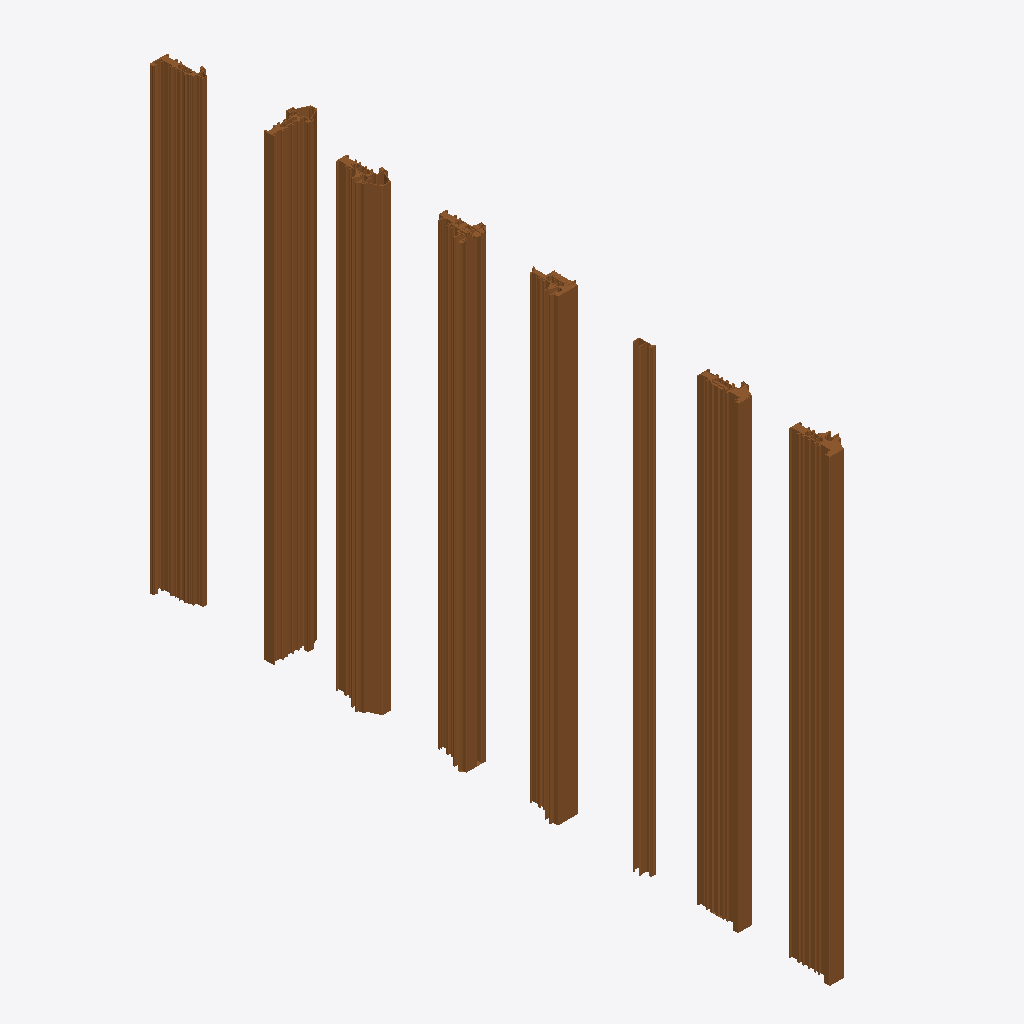
Isometric view of an IFC building model (IFC-SPF (STEP), schema IFC4, length unit millimetre), seen from the south-west, elements coloured by IFC class: 8 doors (brown).
Extent 0.1 m × 1.5 m × 1.0 m (x, y, z). Elements (8): 8 IfcDoor.

HEADER;
FILE_DESCRIPTION(('ViewDefinition [CoordinationView]'),'2;1');
FILE_NAME('','2024-04-24T13:48:04',(),(),'IfcOpenShell v0.7.0-6c9e130ca','IfcOpenShell v0.7.0-6c9e130ca','');
FILE_SCHEMA(('IFC4'));
ENDSEC;
DATA;
#1=IFCPROJECT('0M$MAkhcX9lAdQ1lZj2RcT',$,'My Project',$,$,$,$,(#10),#5);
#12=IFCSITE('2tKezDucfCLOSdQjFOF0ut',$,'My Site',$,$,$,$,$,$,$,$,$,$,$);
#14=IFCBUILDING('2r6OdS1In7luYWTTSHw_Eb',$,'Building A',$,$,$,$,$,$,$,$,$);
#16=IFCBUILDINGSTOREY('0a8VfcTgv7EBOCZmm4daKq',$,'Ground Floor',$,$,$,$,$,$,$);
#18=IFCBUILDINGSTOREY('3nSX6aIEjFrO8cZbm2y1lr',$,'G2Floor',$,$,$,$,$,$,$);
#5015=IFCDOOR('3_sDUp5WT3uw1mWCL_8kb_',$,$,$,$,#5036,#5031,$,$,$,$,$,$);
#3853=IFCDOOR('29ax0BJun3cfaTNQsPfCke',$,$,$,$,#3874,#3869,$,$,$,$,$,$);
#656=IFCDOOR('1unP7aQ9DEkx7jfZJfVBd2',$,$,$,$,#678,#672,$,$,$,$,$,$);
#1307=IFCDOOR('0Uc2JFDnr4DQZMWFKsut$C',$,$,$,$,#1328,#1323,$,$,$,$,$,$);
#4439=IFCDOOR('3Yr4uJLMn2aAiuLk9eniwN',$,$,$,$,#4460,#4455,$,$,$,$,$,$);
#3075=IFCDOOR('2CdPL$4lbAeQdChzBHZ4Z_',$,$,$,$,#3096,#3091,$,$,$,$,$,$);
#2310=IFCDOOR('2bLQJNK$P7kf2Xn7ALrf_S',$,$,$,$,#2331,#2326,$,$,$,$,$,$);
#1419=IFCDOOR('2ni5M47EL8Uf6ILlNqbzbe',$,$,$,$,#1440,#1435,$,$,$,$,$,$);
ENDSEC;
